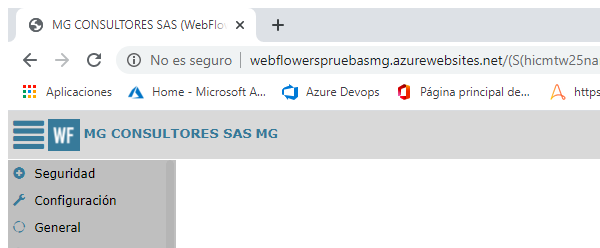
Workflow: Clients-lista-clients

Step 1: Attach Browser 'chrome.exe MG' in window 'MG CONSULTORES SAS (WebFlowers)' (chrome.exe)

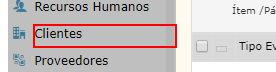
Step 2: click on the element 'Clientes'

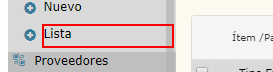
Step 3: click on the element 'Lista' in window 'MG CONSULTORES SAS (WebFlowers)' (chrome.exe)

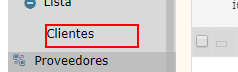
Step 4: click on the element in window 'MG CONSULTORES SAS (WebFlowers)' (chrome.exe)

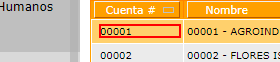
Step 5: click on the label in window 'MG CONSULTORES SAS (WebFlowers)' (chrome.exe)

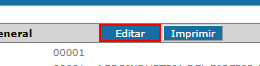
Step 6: click on the text box in window 'MG CONSULTORES SAS (WebFlowers)' (chrome.exe)

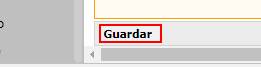
Step 7: click on the text box in window 'MG CONSULTORES SAS (WebFlowers)' (chrome.exe)

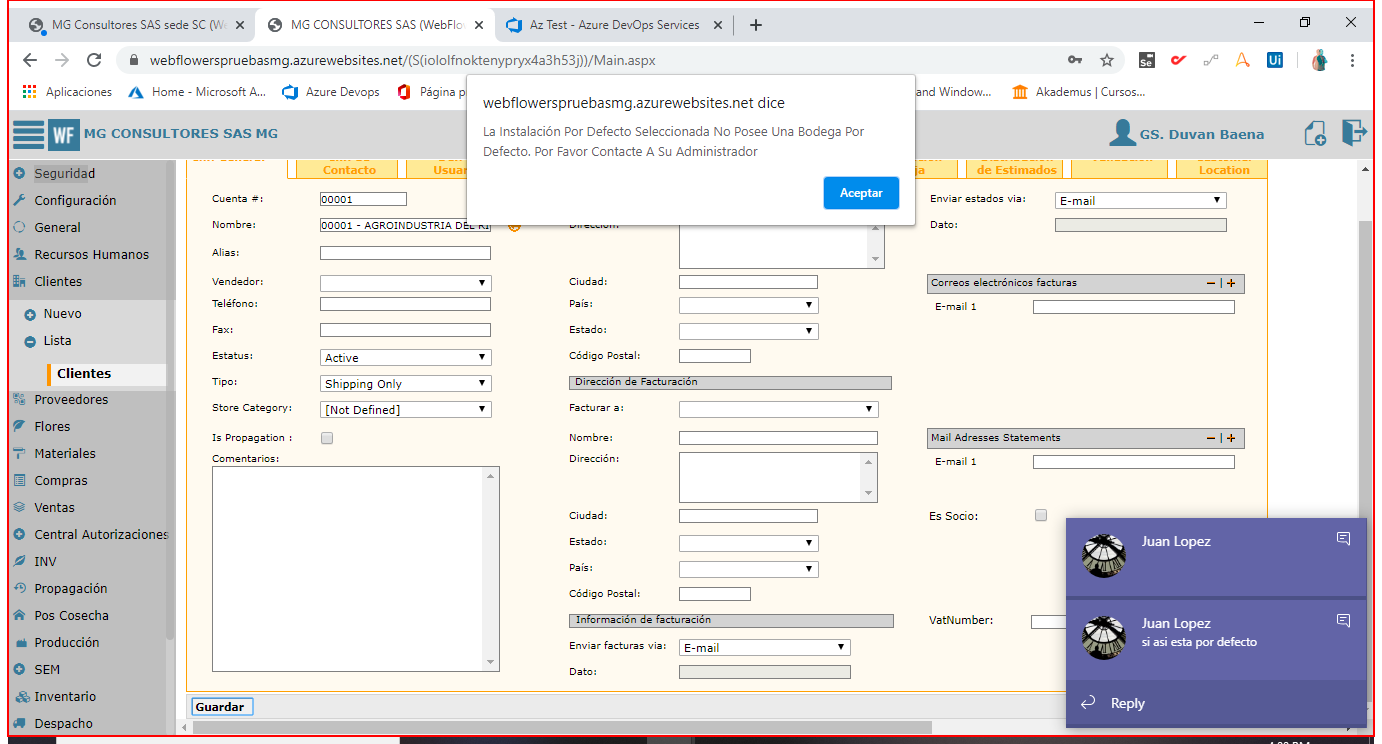
Step 8: screenshot-of of the element in window 'MG CONSULTORES SAS (WebFlowers) - Google Chrome' (chrome.exe)